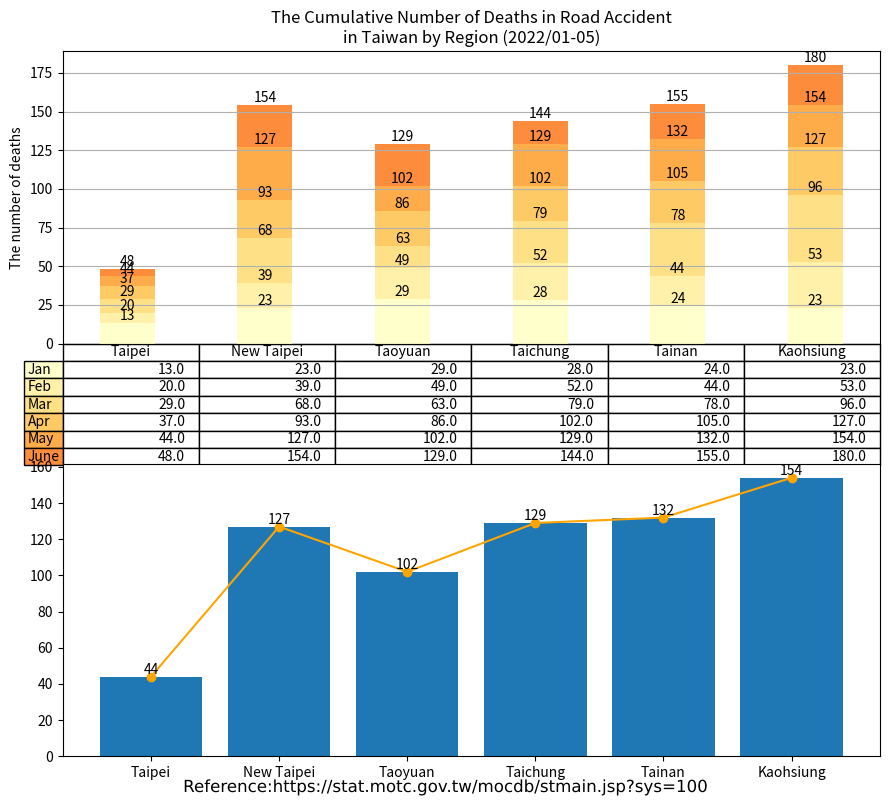

Source code (Python): (Note: this script raises an exception after producing the figure.)
import matplotlib.cm as cm
import matplotlib.patheffects as path_effects
import matplotlib.pyplot as plt
import numpy as np
import pandas as pd
import matplotlib.image as image

administrative_duty = ["Taipei", "New Taipei", "Taoyuan", "Taichung", "Tainan", "Kaohsiung"]

month = ["Jan", "Feb", "Mar", "Apr", "May", "June"]

deaths = [[13, 23, 29, 28, 24, 23],  # January
          [7, 16, 20, 24, 20, 30],   # February
          [9, 29, 14, 27, 34, 43],   # March
          [8, 25, 23, 23, 27, 31],   # April
          [7, 34, 16, 27, 27, 27],   # May
          [4, 27, 27, 15, 23, 26],   # June
          ]

df = pd.DataFrame(data=deaths,
                  index=month,
                  columns=administrative_duty)
print(df)

# Get some pastel shades for the colors[3]

# Matplotlib has a number of built-in colormaps accessible via matplotlib.cm.get_cmap.[4]
cmap = cm.get_cmap("YlOrRd")  # Colormap reference[5]
colors = cmap(np.linspace(0, 0.5, len(month)))
n_rows = len(deaths)

index = np.arange(len(administrative_duty)) + 0.3
bar_width = 0.4

figure, (axes, axes2) = plt.subplots(2, figsize=(9, 8))

# Initialize the vertical-offset for the stacked bar chart.
y_offset = np.zeros(len(administrative_duty))

# Plot bars and create text labels for the table
cell_text = []
for row in range(n_rows):
    plot = axes.bar(index, deaths[row], bar_width, bottom=y_offset, color=colors[row])
    #    axes.bar_label(axes.containers[0], label_type='center')
    y_offset = y_offset + deaths[row]
    cell_text.append([x for x in y_offset])

    i = 0

    # Each iteration of this for loop labels each bar with corresponding value for the given year
    for rectangle in plot:
        height = rectangle.get_height()
        axes.text(rectangle.get_x() + rectangle.get_width() / 2, y_offset[i], '%d' % int(y_offset[i]),
                  horizontalalignment='center', verticalalignment='bottom')

        i = i + 1

# Add a table at the bottom of the axes
the_table = axes.table(cellText=cell_text,
                       rowLabels=month,
                       rowColours=colors,
                       colLabels=administrative_duty,
                       loc='bottom')

# Adjust layout to make room for the table:
plt.subplots_adjust(left=0.2, bottom=0.2)

axes.set_ylabel("The number of deaths")
axes.set_xticks([])
axes.set_title("The Cumulative Number of Deaths in Road Accident\nin Taiwan by Region (2022/01-05)")

axes.grid(True)  # pyplot.grid [1][2]

# Count the grand total automatically
sum_TPE = deaths[0][0] + deaths[1][0] + deaths[2][0] + deaths[3][0] + deaths[4][0]
sum_NTP = deaths[0][1] + deaths[1][1] + deaths[2][1] + deaths[3][1] + deaths[4][1]
sum_TAO = deaths[0][2] + deaths[1][2] + deaths[2][2] + deaths[3][2] + deaths[4][2]
sum_TCH = deaths[0][3] + deaths[1][3] + deaths[2][3] + deaths[3][3] + deaths[4][3]
sum_TNA = deaths[0][4] + deaths[1][4] + deaths[2][4] + deaths[3][4] + deaths[4][4]
sum_KAO = deaths[0][5] + deaths[1][5] + deaths[2][5] + deaths[3][5] + deaths[4][5]


axes2.bar(administrative_duty, [sum_TPE, sum_NTP, sum_TAO, sum_TCH, sum_TNA, sum_KAO])
axes2.bar_label(axes2.containers[0], label_type='edge')
axes2.plot(administrative_duty, [sum_TPE, sum_NTP, sum_TAO, sum_TCH, sum_TNA, sum_KAO], '-o', color='orange')

figure.tight_layout()

# matplotlib text [1][2]
text = figure.text(0.5, 0.01,
                   'Reference:https://stat.motc.gov.tw/mocdb/stmain.jsp?sys=100',
                   horizontalalignment='center',
                   verticalalignment='center',
                   size=12,
                   fontproperties='MS Gothic')

text.set_path_effects([path_effects.Normal()])

img = image.imread('CC-BY.png')

plt.figimage(X=img, xo=100, yo=700, alpha=0.9)

# Insert text watermark
plt.text(x=0.6, y=0.7, s="CC-BY 4.0", fontsize=40, color='grey', alpha=0.9,
         ha='center', va='center', rotation='30', transform=axes2.transAxes)

plt.show()

# References:
# 1. https://matplotlib.org/stable/api/_as_gen/matplotlib.pyplot.grid.html
# 2. https://matplotlib.org/stable/gallery/subplots_axes_and_figures/geo_demo.html#sphx-glr-gallery-subplots-axes-and-figures-geo-demo-py
# 3. https://stackoverflow.com/a/51454824
# 4. https://matplotlib.org/stable/tutorials/colors/colormaps.html
# 5. https://matplotlib.org/stable/gallery/color/colormap_reference.html

# Adapted from: https://matplotlib.org/stable/gallery/misc/table_demo.html
